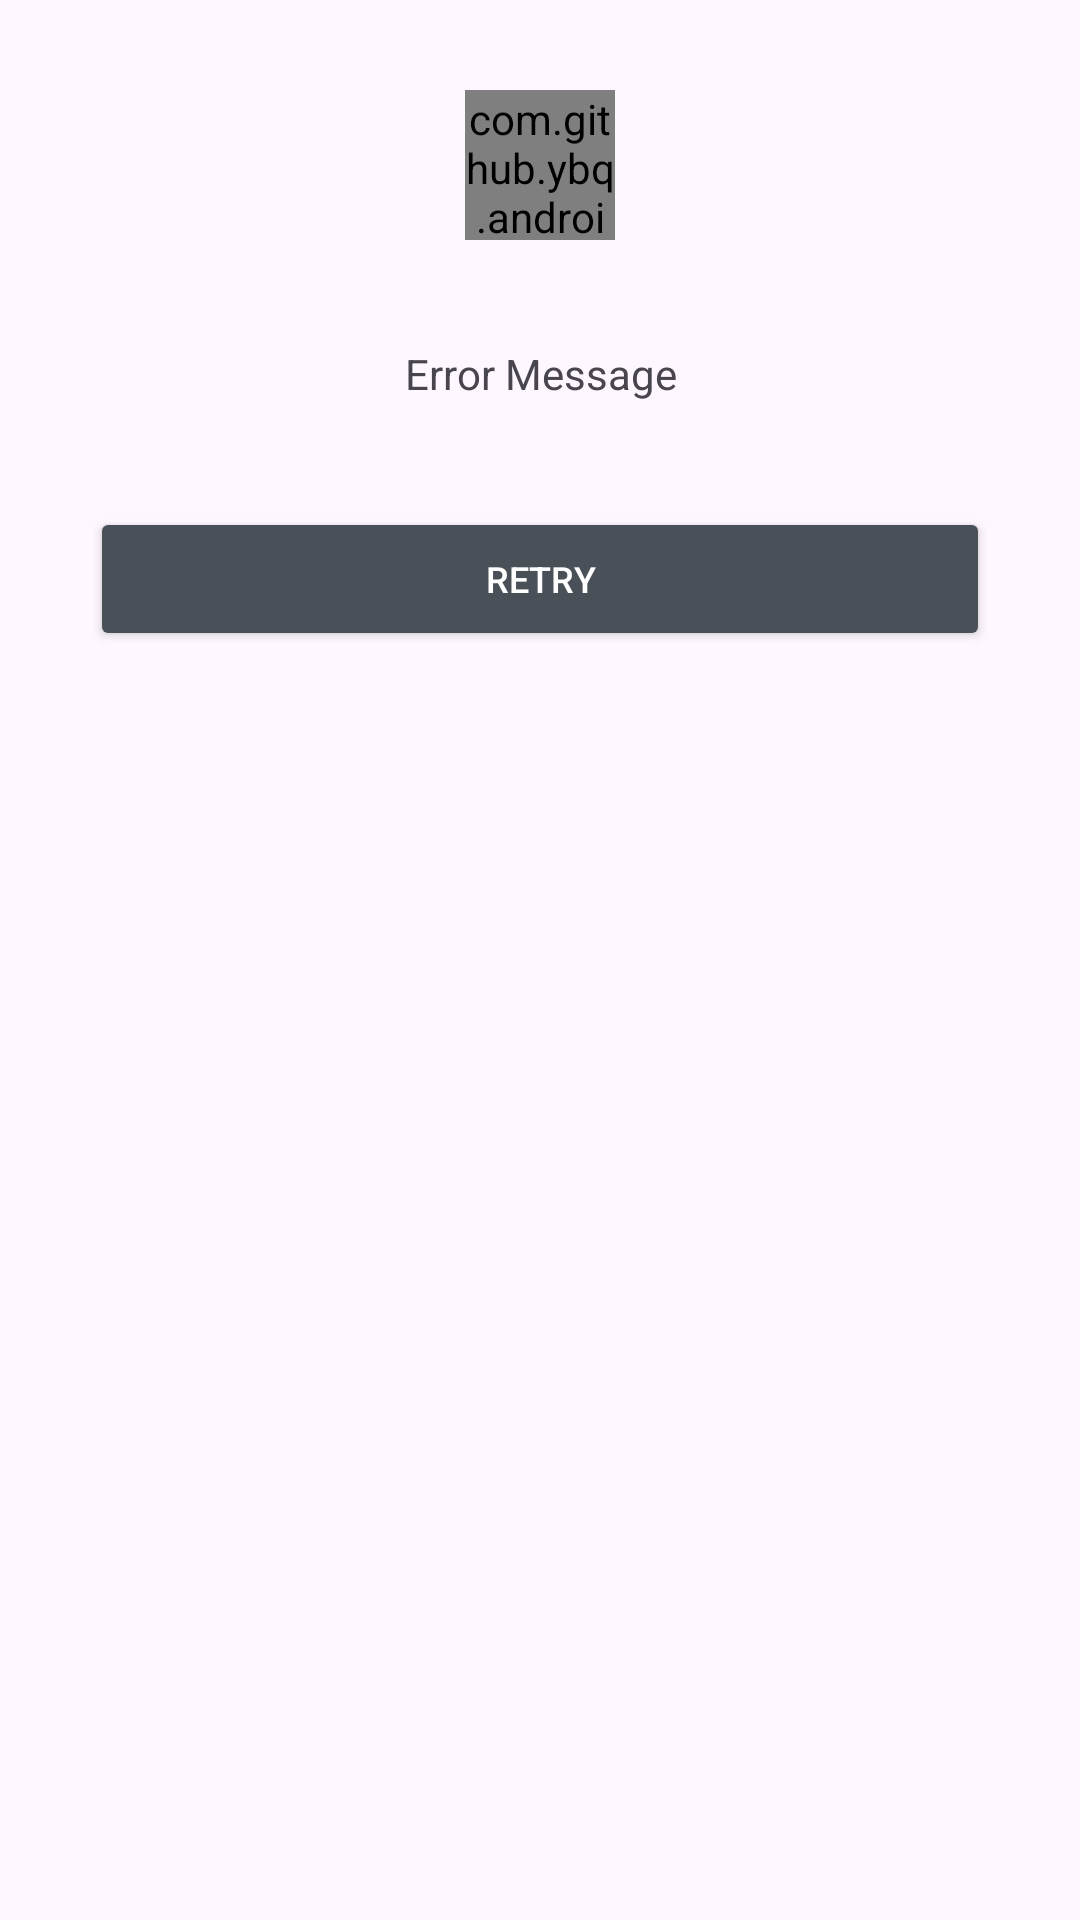

Layout XML and referenced resources for this Android screen:
<!-- AndroidManifest.xml: application theme Theme.ImageDownloaderApp -->
<!-- res/layout/load_state_item.xml -->
<?xml version="1.0" encoding="utf-8"?>
<LinearLayout xmlns:android="http://schemas.android.com/apk/res/android"
    android:layout_width="match_parent"
    android:orientation="vertical"
    android:layout_height="wrap_content"
    xmlns:app="http://schemas.android.com/apk/res-auto">

    <com.github.ybq.android.spinkit.SpinKitView
        android:id="@+id/progress_bar"
        android:layout_gravity="center"
        android:layout_width="50dp"
        android:layout_height="50dp"
        app:layout_constraintEnd_toEndOf="parent"
        android:layout_marginTop="30dp"
        style="@style/SpinKitView.Large.ThreeBounce"
        app:SpinKit_Color="?attr/colorAccent"
        />

    <TextView
        android:layout_width="match_parent"
        android:layout_height="wrap_content"
        android:padding="20dp"
        android:maxLines="3"
        android:textAlignment="center"
        android:textSize="14sp"
        android:layout_marginTop="15dp"
        android:text="Error Message"
        android:id="@+id/tv_error"/>

    <Button
        android:id="@+id/btn_retry"
        android:layout_marginVertical="15dp"
        android:layout_width="match_parent"
        android:layout_height="wrap_content"
        android:textColor="?attr/colorPrimary"
        android:layout_marginHorizontal="30dp"
        android:text="Retry"
        android:textSize="12sp"
        android:backgroundTint="?attr/colorAccent"
        />

</LinearLayout>
<!-- resources referenced by this layout -->
<resources>
  <style name="Theme.ImageDownloaderApp" parent="Base.Theme.ImageDownloaderApp" />
  <style name="Base.Theme.ImageDownloaderApp" parent="Theme.Material3.DayNight.NoActionBar">
          
          <item name="colorPrimary">@color/color_primary_light</item>
          <item name="colorAccent">@color/color_accent_light</item>
      </style>
  <color name="color_primary_light">#ffffff</color>
  <color name="color_accent_light">#495057</color>
</resources>
